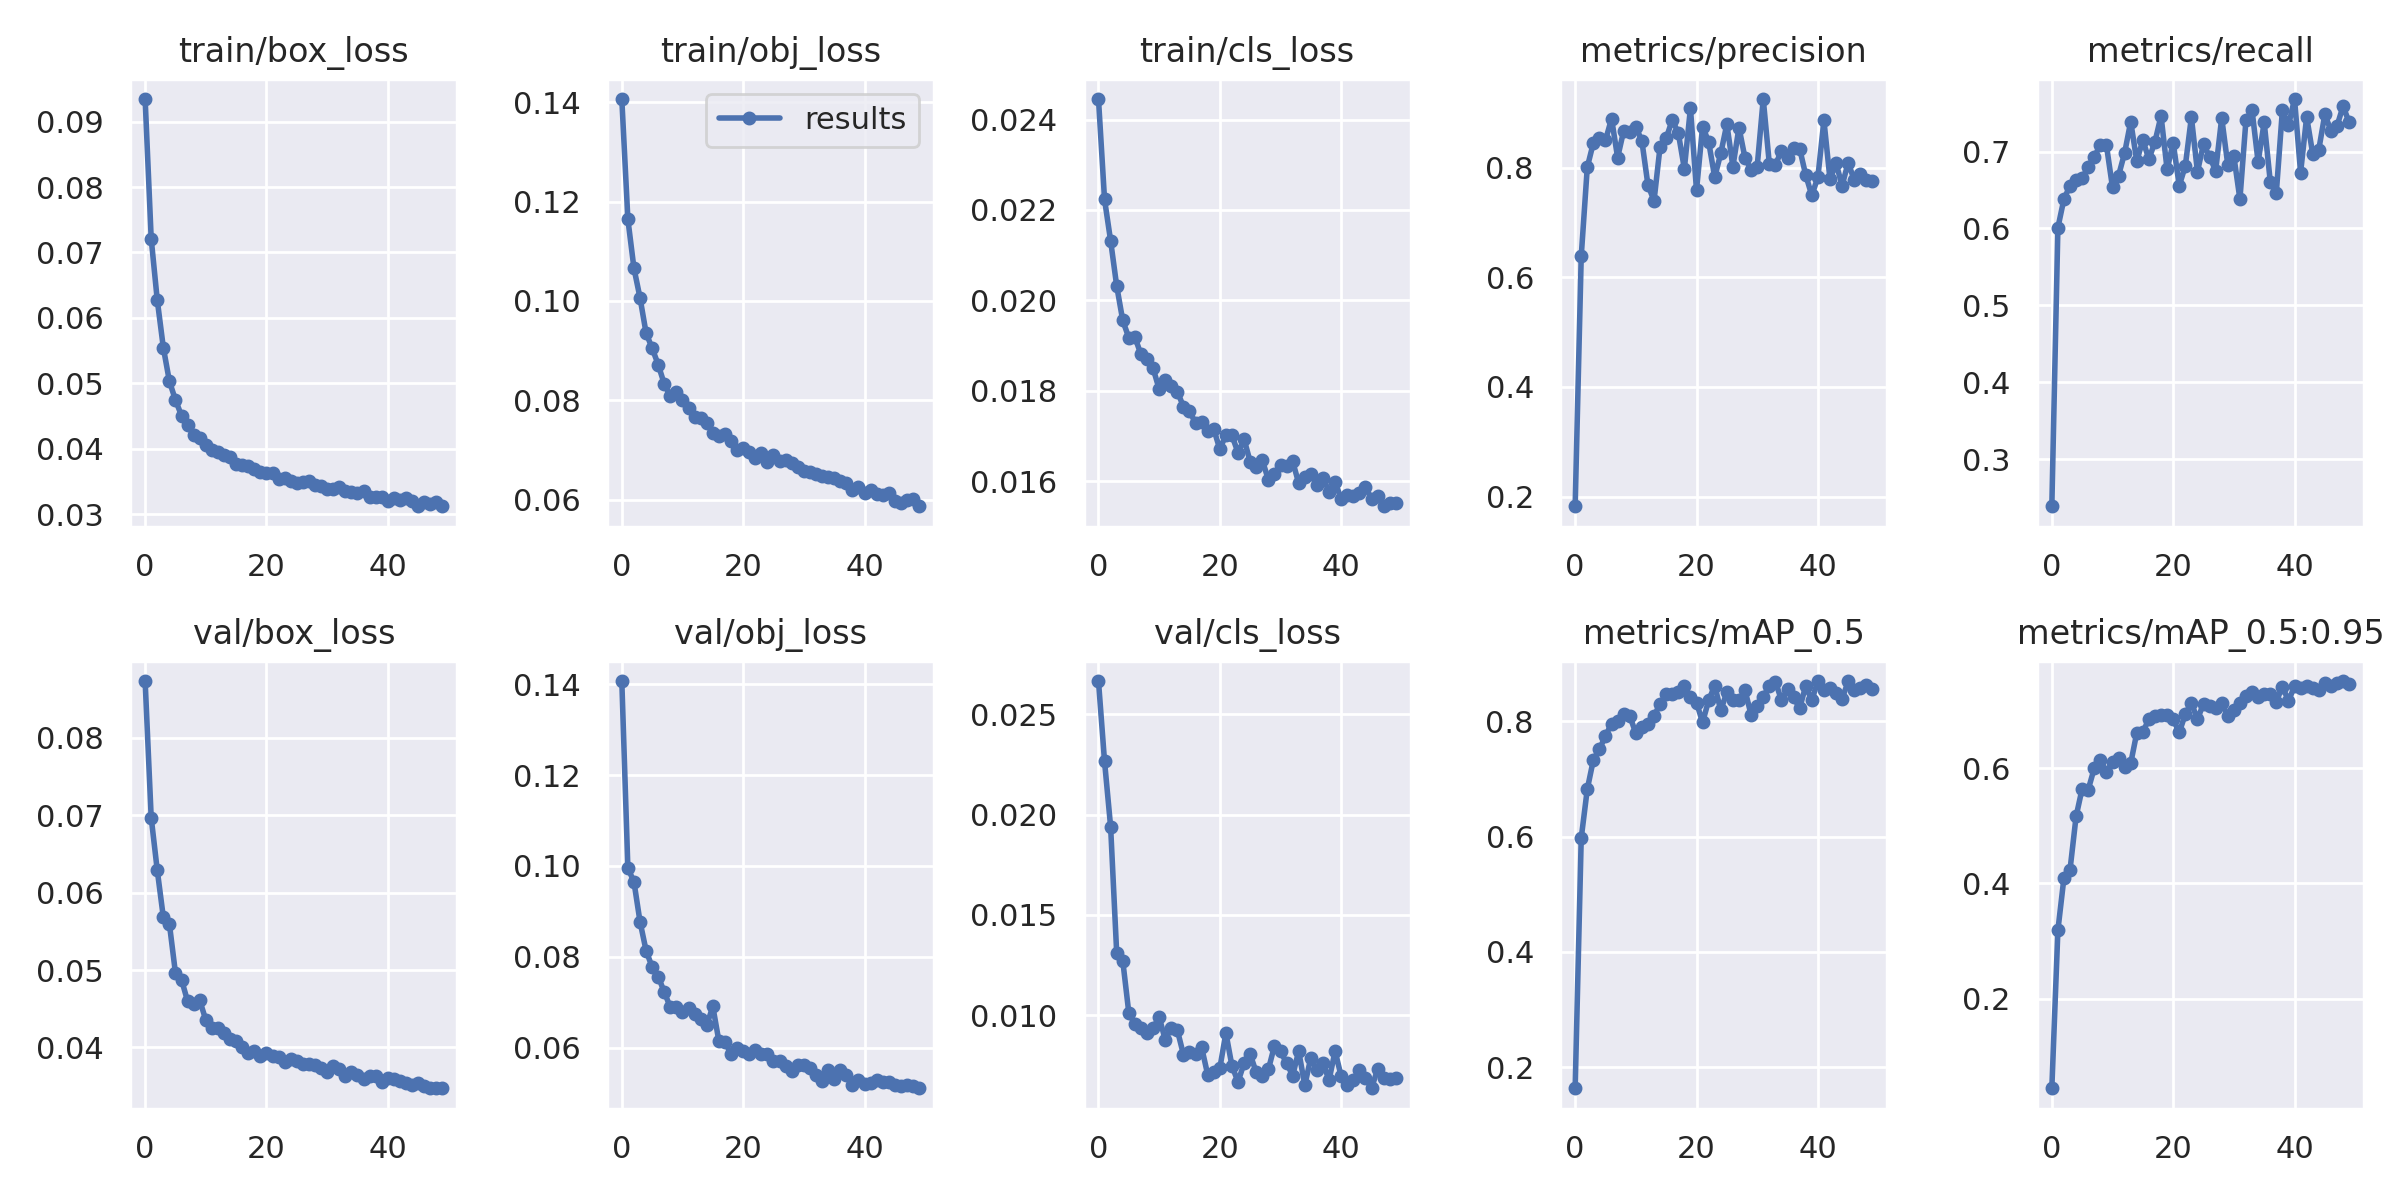

The file beside this chart, header and first rows:
epoch, train/box_loss, train/obj_loss, train/cls_loss, metrics/precision, metrics/recall, metrics/mAP_0.5, metrics/mAP_0.5:0.95, val/box_loss, val/obj_loss, val/cls_loss, x/lr0, x/lr1, x/lr2
0, 0.09346, 0.1406, 0.02445, 0.1825, 0.2387, 0.1634, 0.0441, 0.08734, 0.1407, 0.02667, 0.07007, 0.003326, 0.003326
1, 0.07211, 0.1164, 0.02223, 0.6381, 0.6011, 0.5975, 0.3188, 0.0697, 0.09954, 0.02265, 0.03994, 0.006527, 0.006527
2, 0.06272, 0.1066, 0.02132, 0.8007, 0.6384, 0.6824, 0.41, 0.06289, 0.09654, 0.01939, 0.009673, 0.009597, 0.009597
3, 0.05545, 0.1007, 0.02032, 0.8451, 0.6556, 0.7331, 0.424, 0.05682, 0.08776, 0.01311, 0.009406, 0.009406, 0.009406
4, 0.05031, 0.09356, 0.01956, 0.8539, 0.6637, 0.7518, 0.5167, 0.05595, 0.08139, 0.01271, 0.009406, 0.009406, 0.009406
5, 0.04743, 0.09049, 0.01918, 0.85, 0.6651, 0.7748, 0.565, 0.04961, 0.07775, 0.01011, 0.009208, 0.009208, 0.009208
6, 0.04504, 0.08717, 0.01919, 0.8893, 0.6805, 0.7961, 0.5632, 0.04875, 0.07568, 0.00954, 0.00901, 0.00901, 0.00901
7, 0.04363, 0.08329, 0.01881, 0.8184, 0.6933, 0.8012, 0.6006, 0.04598, 0.07226, 0.009331, 0.008812, 0.008812, 0.008812
8, 0.04204, 0.08082, 0.0187, 0.8672, 0.7087, 0.8133, 0.6141, 0.04561, 0.0689, 0.009082, 0.008614, 0.008614, 0.008614
9, 0.04165, 0.08175, 0.0185, 0.8641, 0.7082, 0.8093, 0.5933, 0.04609, 0.06905, 0.009344, 0.008416, 0.008416, 0.008416
10, 0.04049, 0.08003, 0.01804, 0.8749, 0.6534, 0.7795, 0.6115, 0.04355, 0.06789, 0.009896, 0.008218, 0.008218, 0.008218
11, 0.03979, 0.07853, 0.01824, 0.8482, 0.6688, 0.7908, 0.6177, 0.04256, 0.06875, 0.00877, 0.00802, 0.00802, 0.00802
12, 0.03954, 0.07662, 0.01812, 0.7681, 0.6983, 0.7958, 0.6026, 0.04249, 0.06733, 0.009367, 0.007822, 0.007822, 0.007822
13, 0.03908, 0.07654, 0.01798, 0.7396, 0.739, 0.8091, 0.6088, 0.04188, 0.06636, 0.009244, 0.007624, 0.007624, 0.007624
14, 0.03866, 0.07535, 0.01766, 0.8384, 0.6879, 0.8306, 0.6619, 0.04103, 0.06496, 0.00803, 0.007426, 0.007426, 0.007426
15, 0.03773, 0.07346, 0.01756, 0.8533, 0.7147, 0.8475, 0.6639, 0.04081, 0.0691, 0.008132, 0.007228, 0.007228, 0.007228
16, 0.03756, 0.07281, 0.01729, 0.887, 0.6901, 0.8474, 0.6852, 0.04001, 0.06147, 0.00805, 0.00703, 0.00703, 0.00703
17, 0.03738, 0.07325, 0.01732, 0.863, 0.713, 0.8518, 0.6916, 0.03929, 0.06128, 0.008388, 0.006832, 0.006832, 0.006832
18, 0.03693, 0.07178, 0.01712, 0.7979, 0.7464, 0.8607, 0.6928, 0.0396, 0.05863, 0.007021, 0.006634, 0.006634, 0.006634
19, 0.03643, 0.06996, 0.01716, 0.9083, 0.6768, 0.8426, 0.6927, 0.03895, 0.05994, 0.007172, 0.006436, 0.006436, 0.006436
20, 0.03633, 0.07039, 0.01671, 0.7588, 0.7117, 0.8328, 0.6852, 0.03922, 0.05931, 0.007347, 0.006238, 0.006238, 0.006238
21, 0.03631, 0.0696, 0.01703, 0.8746, 0.6555, 0.7983, 0.6626, 0.03895, 0.05873, 0.009106, 0.00604, 0.00604, 0.00604
22, 0.03531, 0.06841, 0.01701, 0.8472, 0.6814, 0.8363, 0.6942, 0.03879, 0.05962, 0.007456, 0.005842, 0.005842, 0.005842
23, 0.03556, 0.06932, 0.01663, 0.7825, 0.7448, 0.862, 0.7144, 0.03817, 0.05872, 0.006668, 0.005644, 0.005644, 0.005644
24, 0.03507, 0.06763, 0.01693, 0.826, 0.6739, 0.8192, 0.6852, 0.03847, 0.05866, 0.007598, 0.005446, 0.005446, 0.005446
25, 0.03471, 0.06909, 0.01644, 0.8791, 0.7098, 0.8505, 0.7128, 0.03821, 0.05715, 0.008042, 0.005248, 0.005248, 0.005248
26, 0.03489, 0.06778, 0.01631, 0.8019, 0.6932, 0.837, 0.7081, 0.03792, 0.05699, 0.007138, 0.00505, 0.00505, 0.00505
27, 0.03503, 0.06809, 0.01647, 0.8731, 0.6751, 0.8364, 0.7055, 0.03786, 0.05606, 0.006973, 0.004852, 0.004852, 0.004852
28, 0.03446, 0.0673, 0.01603, 0.8172, 0.7437, 0.854, 0.7139, 0.03772, 0.05485, 0.007282, 0.004654, 0.004654, 0.004654
29, 0.03429, 0.06665, 0.01617, 0.7962, 0.6829, 0.8112, 0.6916, 0.03739, 0.05619, 0.008456, 0.004456, 0.004456, 0.004456
30, 0.0339, 0.06585, 0.01637, 0.8019, 0.6941, 0.8272, 0.7023, 0.03679, 0.05621, 0.008182, 0.004258, 0.004258, 0.004258
31, 0.0339, 0.06563, 0.01635, 0.9251, 0.6381, 0.8427, 0.7139, 0.03759, 0.05548, 0.007611, 0.00406, 0.00406, 0.00406
32, 0.03408, 0.06512, 0.01645, 0.8071, 0.7412, 0.8613, 0.7264, 0.03728, 0.05391, 0.006978, 0.003862, 0.003862, 0.003862
33, 0.03359, 0.06478, 0.01596, 0.8049, 0.7536, 0.8691, 0.7324, 0.03636, 0.05273, 0.008198, 0.003664, 0.003664, 0.003664
34, 0.03336, 0.06447, 0.0161, 0.8307, 0.6865, 0.837, 0.7247, 0.03678, 0.05518, 0.006492, 0.003466, 0.003466, 0.003466
35, 0.0332, 0.0643, 0.01616, 0.8183, 0.7381, 0.8564, 0.7287, 0.03648, 0.05311, 0.007874, 0.003268, 0.003268, 0.003268
36, 0.03357, 0.06375, 0.01593, 0.8359, 0.6611, 0.8417, 0.7287, 0.03587, 0.055, 0.007254, 0.00307, 0.00307, 0.00307
37, 0.03257, 0.06339, 0.01608, 0.8347, 0.6466, 0.8231, 0.716, 0.03633, 0.054, 0.007598, 0.002872, 0.002872, 0.002872
38, 0.03268, 0.06187, 0.01578, 0.7865, 0.7539, 0.8614, 0.7423, 0.03638, 0.05184, 0.006756, 0.002674, 0.002674, 0.002674
39, 0.03261, 0.06257, 0.01599, 0.7494, 0.734, 0.8365, 0.7176, 0.03559, 0.05292, 0.008199, 0.002476, 0.002476, 0.002476
40, 0.03206, 0.06136, 0.01561, 0.7822, 0.7684, 0.87, 0.7426, 0.03602, 0.05194, 0.00694, 0.002278, 0.002278, 0.002278
41, 0.03239, 0.06186, 0.01571, 0.8861, 0.6727, 0.8551, 0.7392, 0.03595, 0.05231, 0.006501, 0.00208, 0.00208, 0.00208
42, 0.03212, 0.06105, 0.01568, 0.7787, 0.7452, 0.8575, 0.7437, 0.03564, 0.05285, 0.006748, 0.001882, 0.001882, 0.001882
43, 0.03245, 0.06101, 0.01574, 0.8077, 0.697, 0.8485, 0.7404, 0.03545, 0.05254, 0.007267, 0.001684, 0.001684, 0.001684
44, 0.03197, 0.06128, 0.01587, 0.7674, 0.7027, 0.8394, 0.7357, 0.03521, 0.05242, 0.006874, 0.001486, 0.001486, 0.001486
45, 0.03129, 0.05976, 0.01561, 0.8092, 0.7486, 0.8693, 0.7489, 0.03544, 0.05189, 0.006346, 0.001288, 0.001288, 0.001288
46, 0.03178, 0.05935, 0.01567, 0.777, 0.727, 0.8551, 0.7439, 0.03502, 0.05168, 0.007289, 0.00109, 0.00109, 0.00109
47, 0.0316, 0.05984, 0.01545, 0.7891, 0.7332, 0.8578, 0.748, 0.03479, 0.05181, 0.006882, 0.000892, 0.000892, 0.000892
48, 0.03191, 0.06023, 0.01552, 0.777, 0.7591, 0.8636, 0.7519, 0.03473, 0.0517, 0.00682, 0.000694, 0.000694, 0.000694
49, 0.03119, 0.05868, 0.01552, 0.7755, 0.7381, 0.8562, 0.7463, 0.03477, 0.05109, 0.006852, 0.000496, 0.000496, 0.000496
